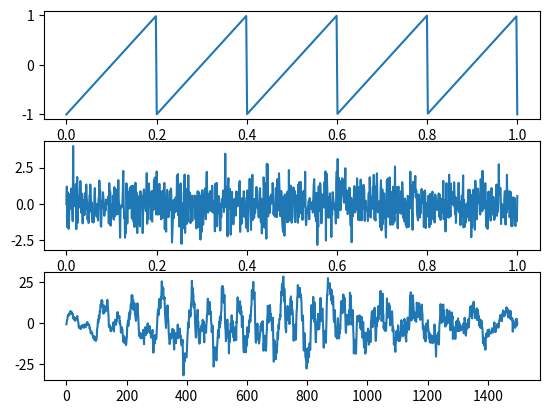

The script that saved this image:
from scipy import signal
import numpy as np
import matplotlib.pyplot as plt

t1 = np.linspace(0, 1, 500)
t2 = np.linspace(0, 1, 1000)
x = signal.sawtooth(2 * np.pi * 5 * t1)
w = np.random.randn(1000)
corr = signal.correlate(x, w, mode='full')

plt.subplot(3, 1, 1)
plt.plot(t1, x)
plt.subplot(3, 1, 2)
plt.plot(t2, w)
plt.subplot(3, 1, 3)
plt.plot(corr)

plt.show()
